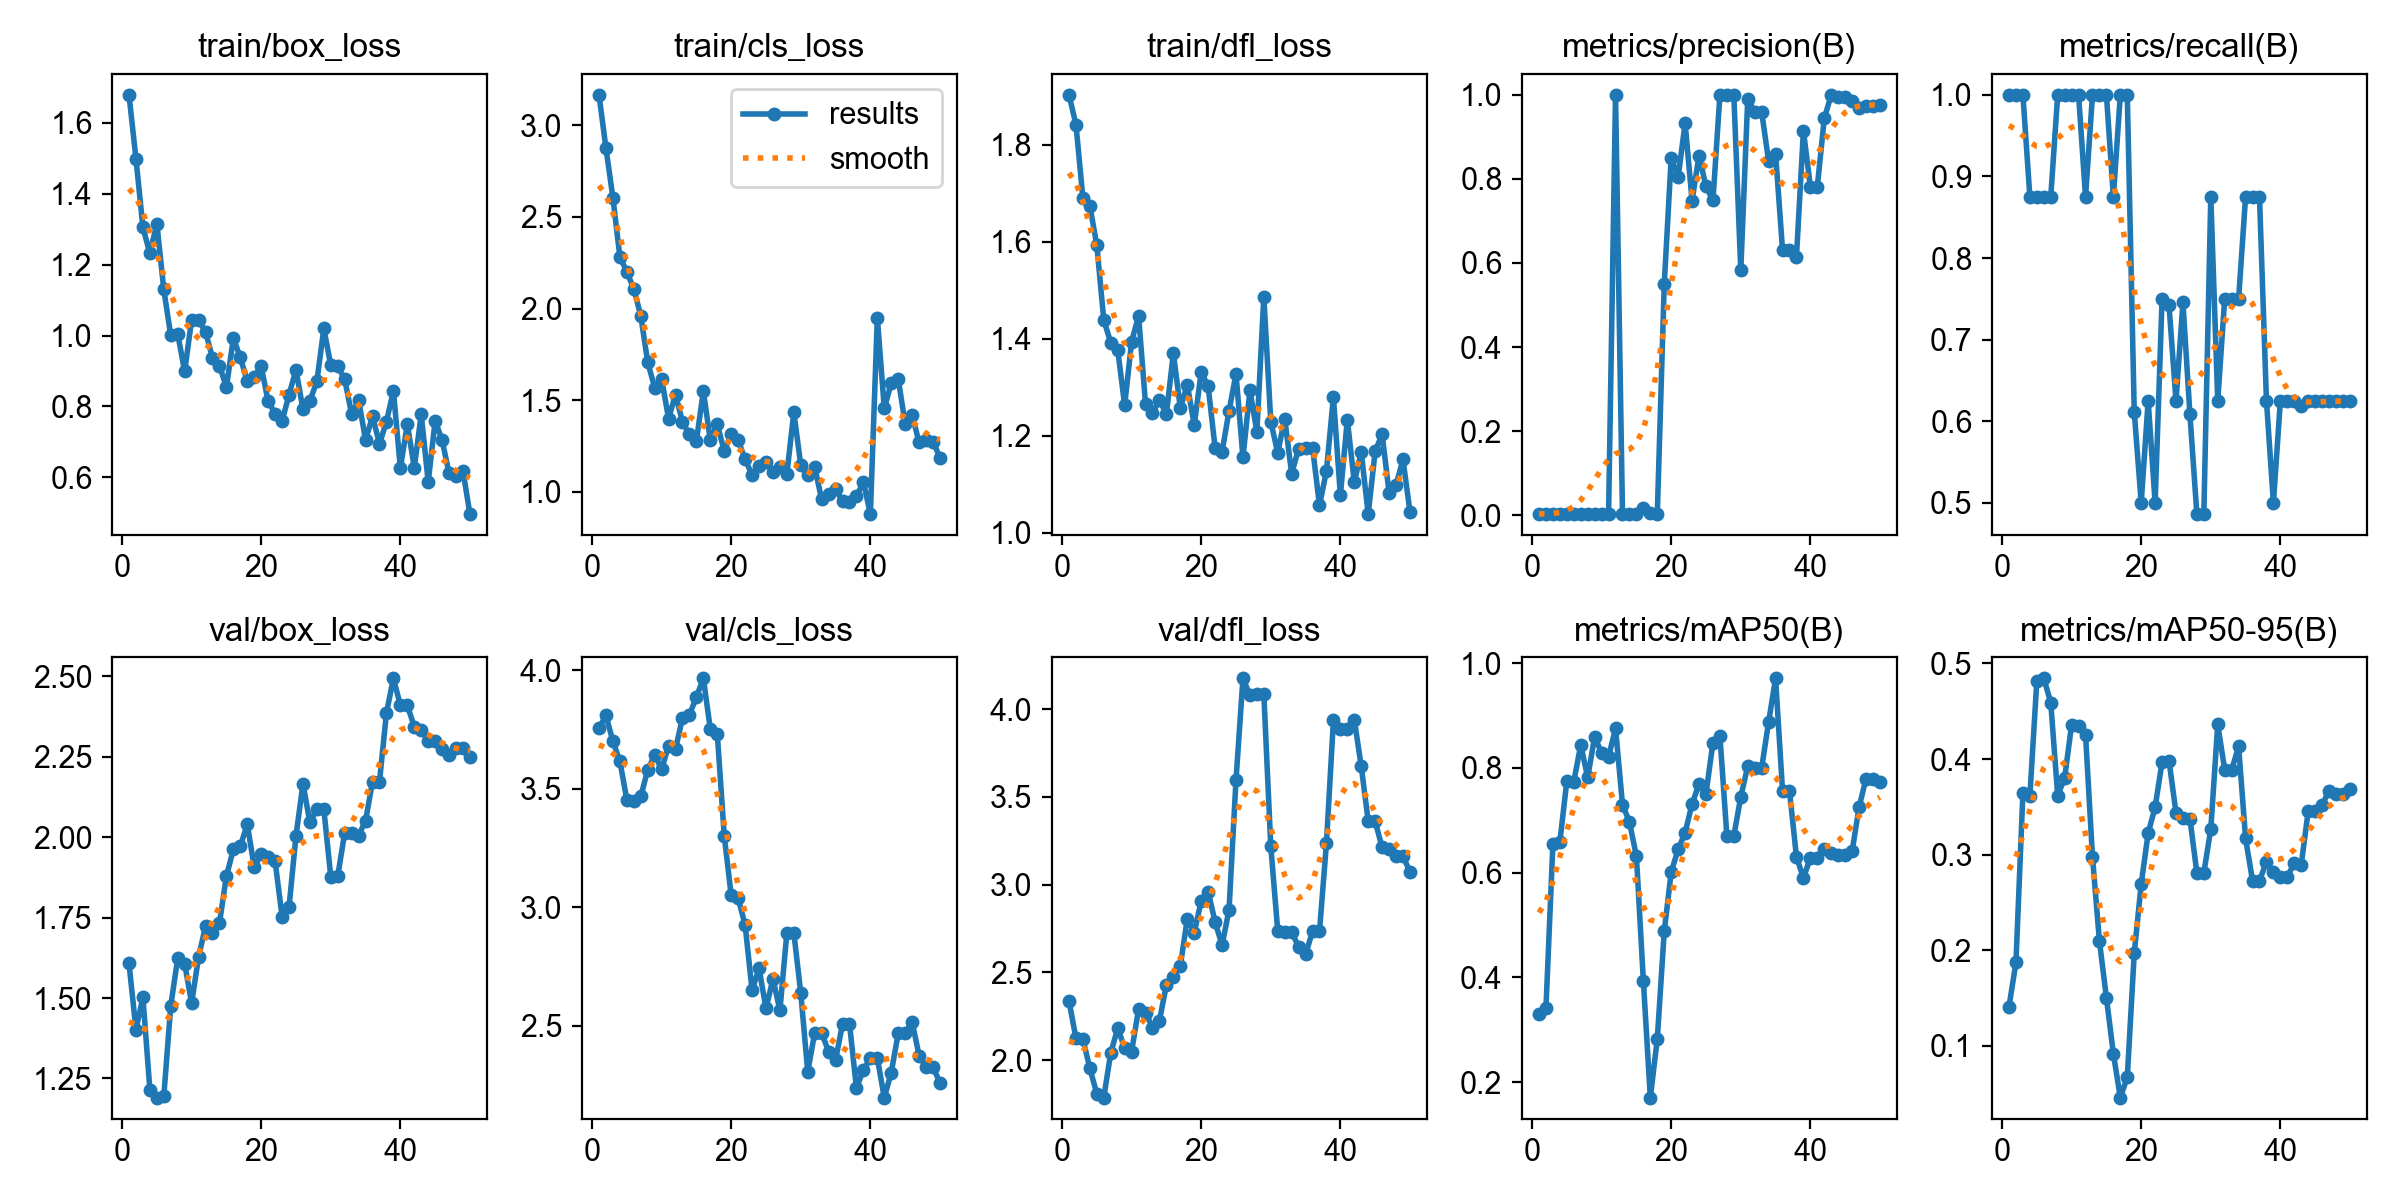

Values plotted in this chart, from the file beside it:
epoch, time, train/box_loss, train/cls_loss, train/dfl_loss, metrics/precision(B), metrics/recall(B), metrics/mAP50(B), metrics/mAP50-95(B), val/box_loss, val/cls_loss, val/dfl_loss, lr/pg0, lr/pg1, lr/pg2
1, 19.83, 1.679, 3.166, 1.903, 0.00296, 1, 0.3304, 0.1411, 1.608, 3.755, 2.336, 4e-05, 4e-05, 4e-05
2, 24.01, 1.499, 2.875, 1.842, 0.00296, 1, 0.3417, 0.1872, 1.402, 3.81, 2.125, 9.802e-05, 9.802e-05, 9.802e-05
3, 26.48, 1.306, 2.604, 1.69, 0.00296, 1, 0.6544, 0.3646, 1.502, 3.7, 2.12, 0.0001537, 0.0001537, 0.0001537
4, 29.03, 1.232, 2.283, 1.674, 0.00259, 0.875, 0.6589, 0.3612, 1.216, 3.617, 1.953, 0.0002069, 0.0002069, 0.0002069
5, 31.56, 1.316, 2.2, 1.593, 0.00259, 0.875, 0.7749, 0.4817, 1.191, 3.453, 1.808, 0.0002578, 0.0002578, 0.0002578
6, 34.04, 1.13, 2.107, 1.438, 0.00259, 0.875, 0.7735, 0.4844, 1.194, 3.448, 1.786, 0.0003063, 0.0003063, 0.0003063
7, 36.92, 1, 1.961, 1.392, 0.00259, 0.875, 0.8438, 0.4591, 1.476, 3.467, 2.041, 0.0003525, 0.0003525, 0.0003525
8, 39.58, 1.005, 1.708, 1.377, 0.00296, 1, 0.7819, 0.3617, 1.623, 3.579, 2.181, 0.0003962, 0.0003962, 0.0003962
9, 42.19, 0.8993, 1.568, 1.263, 0.00296, 1, 0.8594, 0.3804, 1.606, 3.643, 2.07, 0.0004376, 0.0004376, 0.0004376
10, 44.76, 1.045, 1.616, 1.394, 0.00296, 1, 0.8284, 0.436, 1.484, 3.583, 2.049, 0.0004766, 0.0004766, 0.0004766
11, 47.34, 1.044, 1.4, 1.447, 0.00296, 1, 0.8214, 0.4342, 1.627, 3.681, 2.291, 0.0005133, 0.0005133, 0.0005133
12, 49.82, 1.011, 1.53, 1.265, 1, 0.8748, 0.8756, 0.4256, 1.723, 3.667, 2.27, 0.0005475, 0.0005475, 0.0005475
13, 52.34, 0.9375, 1.381, 1.246, 0.00296, 1, 0.73, 0.2975, 1.703, 3.799, 2.186, 0.0005794, 0.0005794, 0.0005794
14, 54.93, 0.9155, 1.312, 1.273, 0.00296, 1, 0.6963, 0.2094, 1.732, 3.812, 2.225, 0.0006089, 0.0006089, 0.0006089
15, 57.4, 0.8544, 1.278, 1.245, 0.00296, 1, 0.6314, 0.1503, 1.879, 3.888, 2.429, 0.0006361, 0.0006361, 0.0006361
16, 59.9, 0.9923, 1.549, 1.37, 0.01794, 0.875, 0.3931, 0.09198, 1.961, 3.966, 2.473, 0.0006608, 0.0006608, 0.0006608
17, 62.48, 0.9385, 1.281, 1.257, 0.00571, 1, 0.1705, 0.04595, 1.971, 3.751, 2.537, 0.0006832, 0.0006832, 0.0006832
18, 65.1, 0.871, 1.368, 1.305, 0.00296, 1, 0.2822, 0.06729, 2.04, 3.733, 2.805, 0.0007032, 0.0007032, 0.0007032
19, 67.64, 0.8842, 1.223, 1.222, 0.5495, 0.6114, 0.4879, 0.1969, 1.906, 3.301, 2.726, 0.0007208, 0.0007208, 0.0007208
20, 70.24, 0.9133, 1.313, 1.331, 0.8501, 0.5, 0.6013, 0.2693, 1.948, 3.049, 2.906, 0.0007361, 0.0007361, 0.0007361
21, 72.78, 0.8142, 1.28, 1.302, 0.8047, 0.625, 0.6446, 0.3226, 1.937, 3.038, 2.96, 0.000749, 0.000749, 0.000749
22, 75.22, 0.7802, 1.177, 1.174, 0.9324, 0.5, 0.6763, 0.3497, 1.924, 2.925, 2.787, 0.0007595, 0.0007595, 0.0007595
23, 77.76, 0.7592, 1.091, 1.167, 0.7484, 0.75, 0.7312, 0.397, 1.753, 2.649, 2.655, 0.0007676, 0.0007676, 0.0007676
24, 80.34, 0.8331, 1.138, 1.251, 0.8556, 0.7419, 0.7695, 0.3983, 1.783, 2.742, 2.856, 0.0007733, 0.0007733, 0.0007733
25, 82.98, 0.9038, 1.164, 1.327, 0.782, 0.625, 0.7507, 0.3438, 2.004, 2.573, 3.595, 0.0007767, 0.0007767, 0.0007767
26, 85.57, 0.7923, 1.11, 1.155, 0.7487, 0.7456, 0.8483, 0.3385, 2.166, 2.697, 4.175, 0.0007777, 0.0007777, 0.0007777
27, 88.31, 0.8158, 1.133, 1.293, 1, 0.6088, 0.8616, 0.3377, 2.045, 2.565, 4.078, 0.0007763, 0.0007763, 0.0007763
28, 91.04, 0.8708, 1.097, 1.208, 1, 0.4863, 0.67, 0.2809, 2.087, 2.892, 4.087, 0.0007726, 0.0007726, 0.0007726
29, 93.53, 1.02, 1.434, 1.487, 1, 0.4863, 0.67, 0.2809, 2.087, 2.892, 4.087, 0.0007664, 0.0007664, 0.0007664
30, 96.27, 0.9161, 1.144, 1.229, 0.5822, 0.875, 0.745, 0.3268, 1.876, 2.637, 3.218, 0.0007579, 0.0007579, 0.0007579
31, 99.13, 0.9136, 1.094, 1.164, 0.9907, 0.625, 0.8031, 0.4362, 1.879, 2.305, 2.736, 0.000747, 0.000747, 0.000747
32, 102.1, 0.877, 1.135, 1.235, 0.9596, 0.75, 0.7996, 0.3887, 2.013, 2.47, 2.73, 0.0007338, 0.0007338, 0.0007338
33, 104.6, 0.7781, 0.9577, 1.122, 0.9596, 0.75, 0.7996, 0.3887, 2.013, 2.47, 2.73, 0.0007181, 0.0007181, 0.0007181
34, 107.2, 0.818, 0.9854, 1.173, 0.8424, 0.75, 0.8879, 0.4132, 2.004, 2.391, 2.645, 0.0006932, 0.0006932, 0.0006932
35, 110.3, 0.7057, 1.016, 1.174, 0.8602, 0.875, 0.971, 0.317, 2.051, 2.354, 2.602, 0.0006536, 0.0006536, 0.0006536
36, 113.2, 0.772, 0.9477, 1.176, 0.6306, 0.875, 0.7559, 0.2727, 2.172, 2.508, 2.734, 0.000614, 0.000614, 0.000614
37, 115.9, 0.6945, 0.9432, 1.056, 0.6306, 0.875, 0.7559, 0.2727, 2.172, 2.508, 2.734, 0.0005744, 0.0005744, 0.0005744
38, 118.9, 0.7576, 0.9755, 1.128, 0.6145, 0.625, 0.6301, 0.2927, 2.385, 2.236, 3.236, 0.0005348, 0.0005348, 0.0005348
39, 121.8, 0.8441, 1.053, 1.28, 0.9146, 0.5, 0.5899, 0.2815, 2.493, 2.313, 3.936, 0.0004952, 0.0004952, 0.0004952
40, 124.7, 0.6256, 0.8781, 1.077, 0.7817, 0.625, 0.6282, 0.277, 2.409, 2.363, 3.887, 0.0004556, 0.0004556, 0.0004556
41, 127.7, 0.7503, 1.95, 1.233, 0.7817, 0.625, 0.6282, 0.277, 2.409, 2.363, 3.887, 0.000416, 0.000416, 0.000416
42, 130.3, 0.6275, 1.455, 1.104, 0.944, 0.625, 0.6444, 0.2912, 2.342, 2.196, 3.939, 0.0003764, 0.0003764, 0.0003764
43, 133.1, 0.7775, 1.592, 1.166, 1, 0.6183, 0.6377, 0.2893, 2.333, 2.302, 3.674, 0.0003368, 0.0003368, 0.0003368
44, 135.7, 0.5866, 1.616, 1.038, 0.9957, 0.625, 0.6332, 0.3455, 2.298, 2.467, 3.361, 0.0002972, 0.0002972, 0.0002972
45, 138.1, 0.7595, 1.372, 1.168, 0.9957, 0.625, 0.6332, 0.3455, 2.298, 2.467, 3.361, 0.0002576, 0.0002576, 0.0002576
46, 140.8, 0.7051, 1.419, 1.203, 0.9861, 0.625, 0.6407, 0.3522, 2.273, 2.516, 3.212, 0.000218, 0.000218, 0.000218
47, 143.5, 0.6111, 1.269, 1.082, 0.9698, 0.625, 0.7248, 0.3668, 2.255, 2.374, 3.203, 0.0001784, 0.0001784, 0.0001784
48, 146.3, 0.603, 1.28, 1.098, 0.973, 0.625, 0.7796, 0.3636, 2.275, 2.325, 3.163, 0.0001388, 0.0001388, 0.0001388
49, 148.6, 0.6174, 1.273, 1.151, 0.973, 0.625, 0.7796, 0.3636, 2.275, 2.325, 3.163, 9.92e-05, 9.92e-05, 9.92e-05
50, 151.3, 0.4964, 1.187, 1.043, 0.9757, 0.625, 0.773, 0.3681, 2.25, 2.259, 3.072, 5.96e-05, 5.96e-05, 5.96e-05
